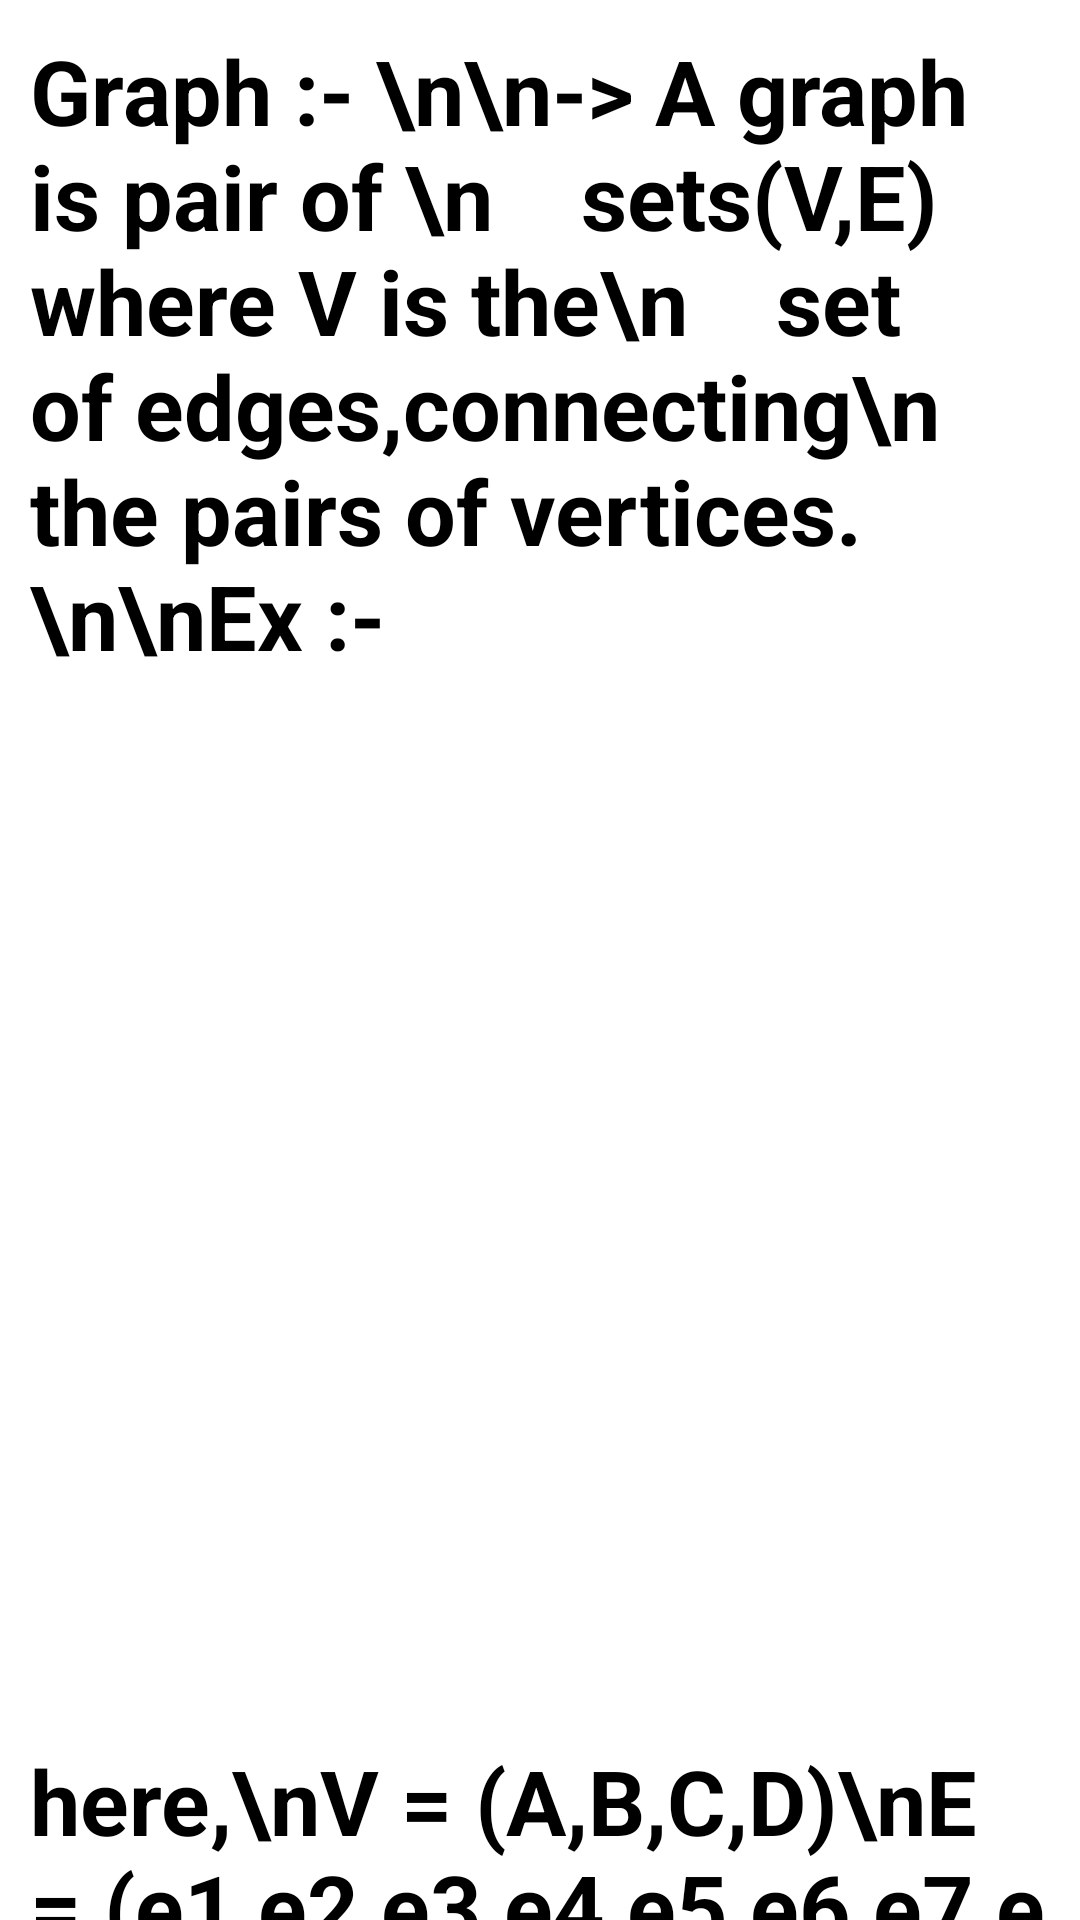

Android layout source for this screen:
<!-- AndroidManifest.xml: application theme Theme.AppCompat -->
<!-- res/layout/activity_main5.xml -->
<?xml version="1.0" encoding="utf-8"?>
<ScrollView xmlns:app="http://schemas.android.com/apk/res-auto"
    android:layout_width="match_parent"
    xmlns:android="http://schemas.android.com/apk/res/android"
    android:layout_height="match_parent"
    android:background="@color/white">

    <LinearLayout
        android:layout_width="match_parent"
        android:layout_height="wrap_content"
        android:orientation="vertical"
        android:layout_marginTop="10dp"
        android:layout_marginLeft="10dp"
        android:layout_marginRight="10dp"
        >

        <TextView
            android:id="@+id/textView"
            android:layout_width="match_parent"
            android:layout_height="300dp"
            android:text="Graph :- \n\n-> A graph is pair of \n    sets(V,E) where V is the\n    set of edges,connecting\n    the pairs of vertices.\n\nEx :-"
            android:textColor="@color/black"
            android:textSize="30sp"
            android:textStyle="bold"/>

        <ImageView
            android:id="@+id/imageView"
            android:layout_width="match_parent"
            android:layout_height="250dp"
            android:layout_marginTop="10dp"
            android:layout_marginRight="100dp"
            app:srcCompat="@drawable/graph" />

        <TextView
            android:id="@+id/textView6"
            android:layout_width="match_parent"
            android:layout_height="125dp"
            android:layout_marginTop="10dp"
            android:textColor="@color/black"
            android:textSize="30sp"
            android:textStyle="bold"
            android:text="here,\nV = (A,B,C,D)\nE = (e1,e2,e3,e4,e5,e6,e7,e8)" />
    </LinearLayout>
</ScrollView>
<!-- resources referenced by this layout -->
<resources>
  <color name="black">#FF000000</color>
  <color name="white">#FFFFFFFF</color>
</resources>
